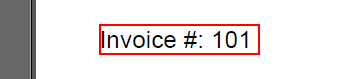
Workflow: invoice

Step 1 [try]: get-text from the text 'Invoice #: *' in window 'Invoice_*.pdf - Adobe Reader' (acrord32.exe)

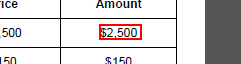
Step 2: get-text from the text '$*' in window 'Invoice_*.pdf - Adobe Reader' (acrord32.exe)

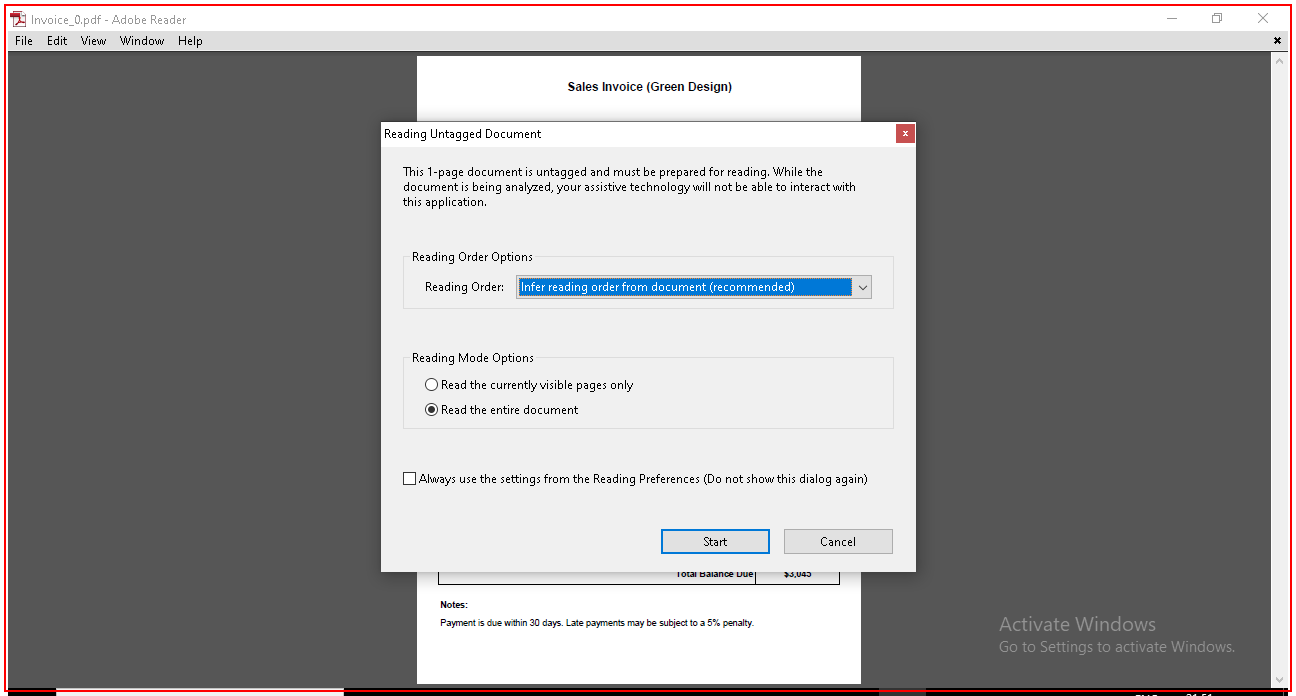
Step 3: Close Application 'acrord32.exe Invoice_0....' in window 'Invoice_*' (*.exe)

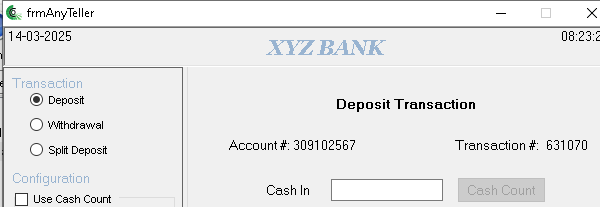
Step 4: Open Application 'anytellerdemo.exe  frmA...' on 'frmAnyTeller' (anytellerdemo.exe)

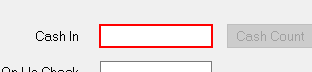
Step 5: type "[CurrentRow("Amount").ToString()]" into 'txtDepositCashIn' (anytellerdemo.exe)

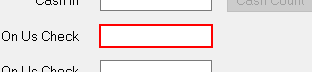
Step 6: type "[CurrentRow("Invoice").ToString()]" into 'txtDepositOnUSCheck' (anytellerdemo.exe)